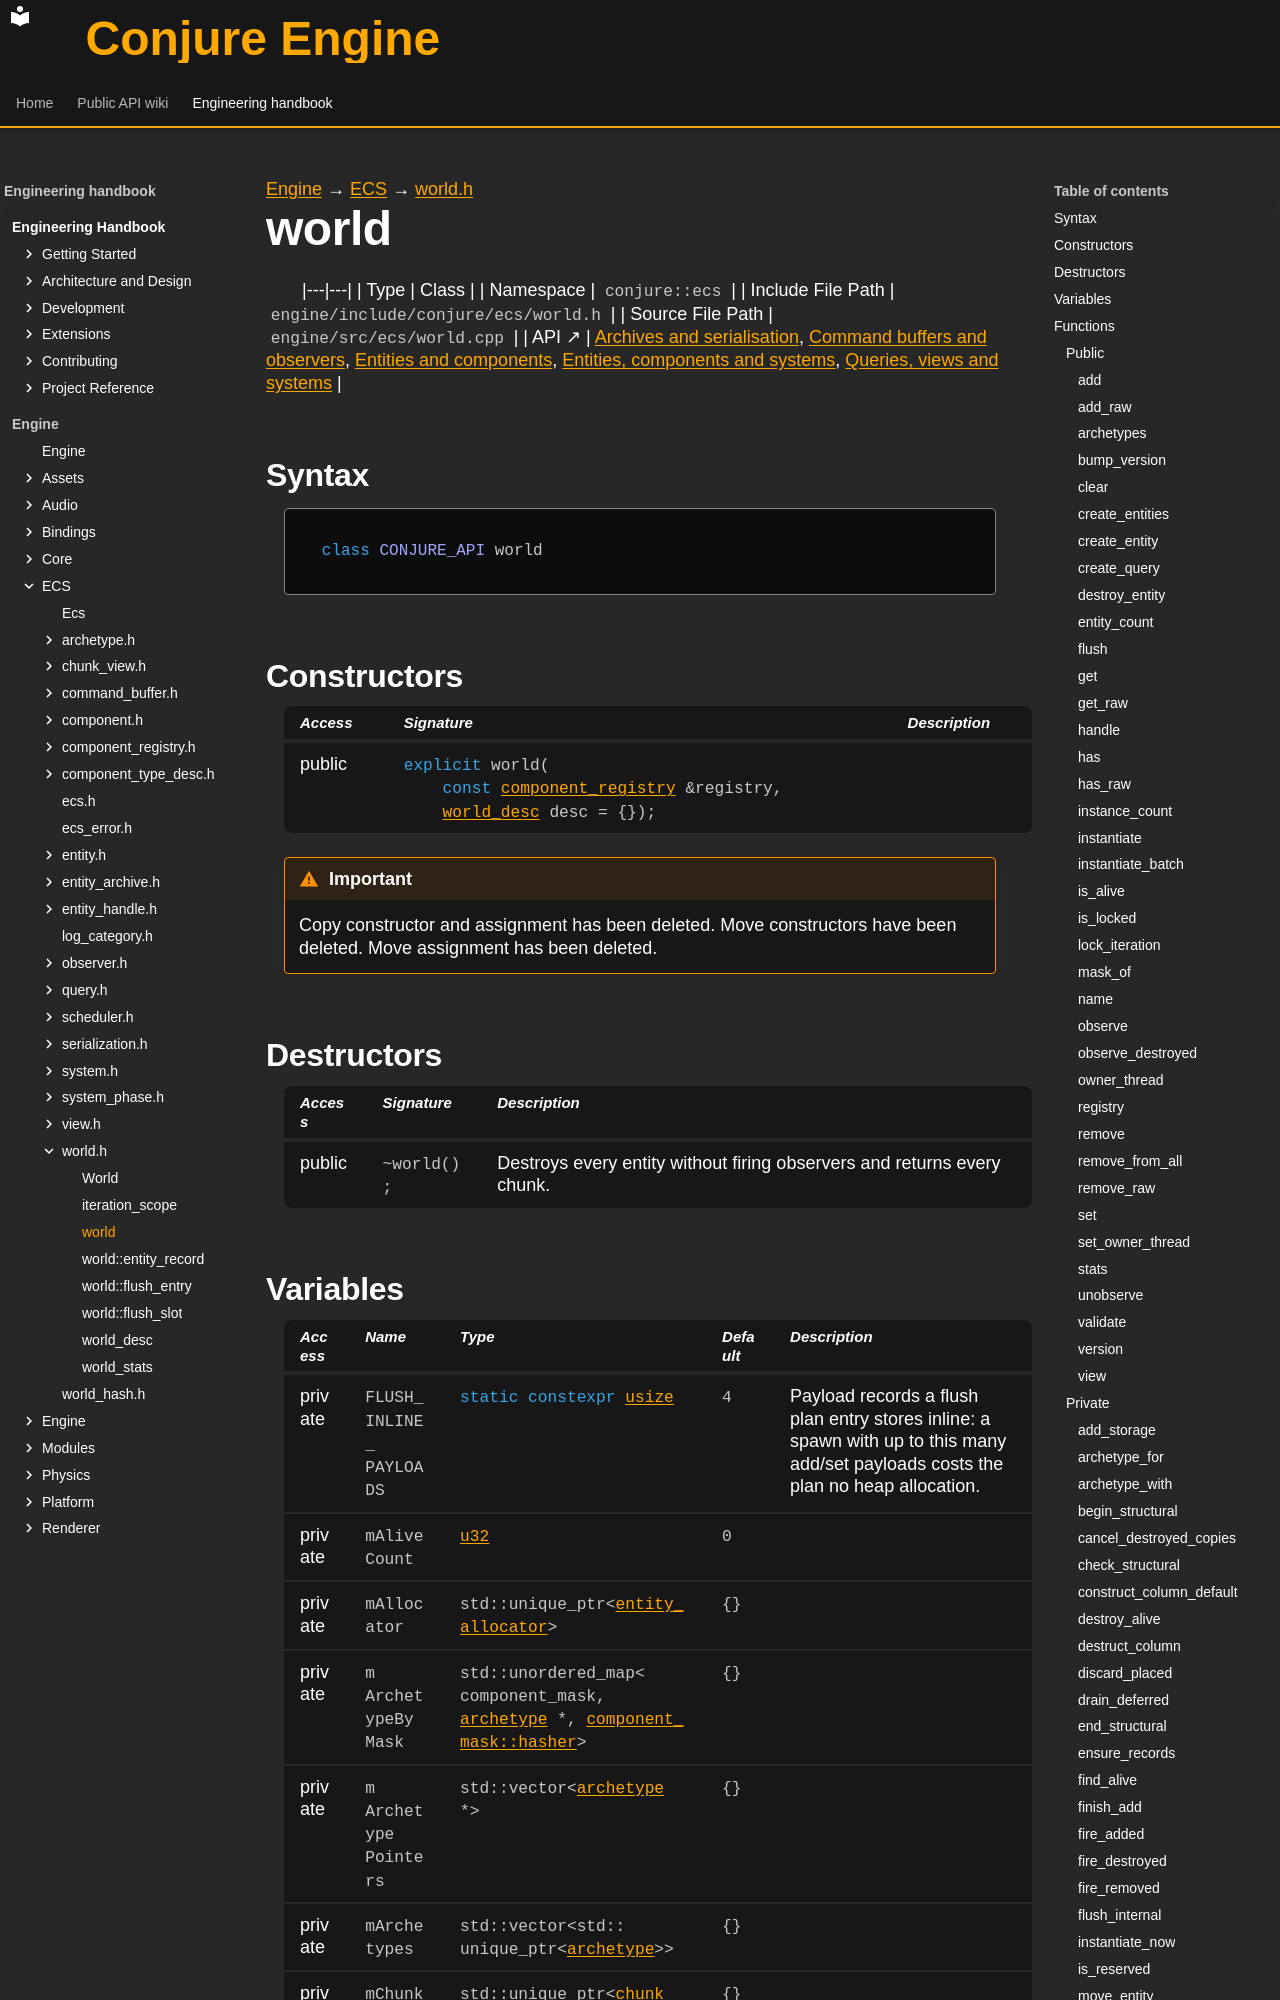

repository: Dozer90/Conjure-Engine · page: handbook/engine/ecs/world/world.html · generator: mkdocs

---
kind: class
---

[Engine](../../../engine.md) → [ECS](../../ecs.md) → [world.h](../world.md)

# world
<!-- doc-template:type -->

|---|---|
| Type | Class |
| Namespace | `conjure::ecs` |
| Include File Path | `engine/include/conjure/ecs/world.h` |
| Source File Path | `engine/src/ecs/world.cpp` |
| API ↗ | [Archives and serialisation](../../../../api/ecs/archives-and-serialization.md), [Command buffers and observers](../../../../api/ecs/command-buffers-and-observers.md), [Entities and components](../../../../api/ecs/entities-and-components.md), [Entities, components and systems](../../../../api/ecs/index.md), [Queries, views and systems](../../../../api/ecs/queries-views-and-systems.md) |

## Syntax

```cpp
class CONJURE_API world
```



## Constructors

<table class="member-table">
<thead><tr><th>Access</th><th>Signature</th><th>Description</th></tr></thead>
<tbody>
<tr><td>public</td><td><code class="signature"><span class="k">explicit</span> world(
    <span class="k">const</span> <a href="../component-registry/component-registry.html">component_registry</a> &amp;registry,
    <a href="world-desc.html">world_desc</a> desc = {});</code></td><td></td></tr>
</tbody>
</table>

<div class="admonition important" role="note"><p class="admonition-title">Important</p><p>Copy constructor and assignment has been deleted. Move constructors have been deleted. Move assignment has been deleted.</p></div>

## Destructors

<table class="member-table">
<thead><tr><th>Access</th><th>Signature</th><th>Description</th></tr></thead>
<tbody>
<tr><td>public</td><td><code class="signature">~world();</code></td><td>Destroys every entity without firing observers and returns every chunk.</td></tr>
</tbody>
</table>
